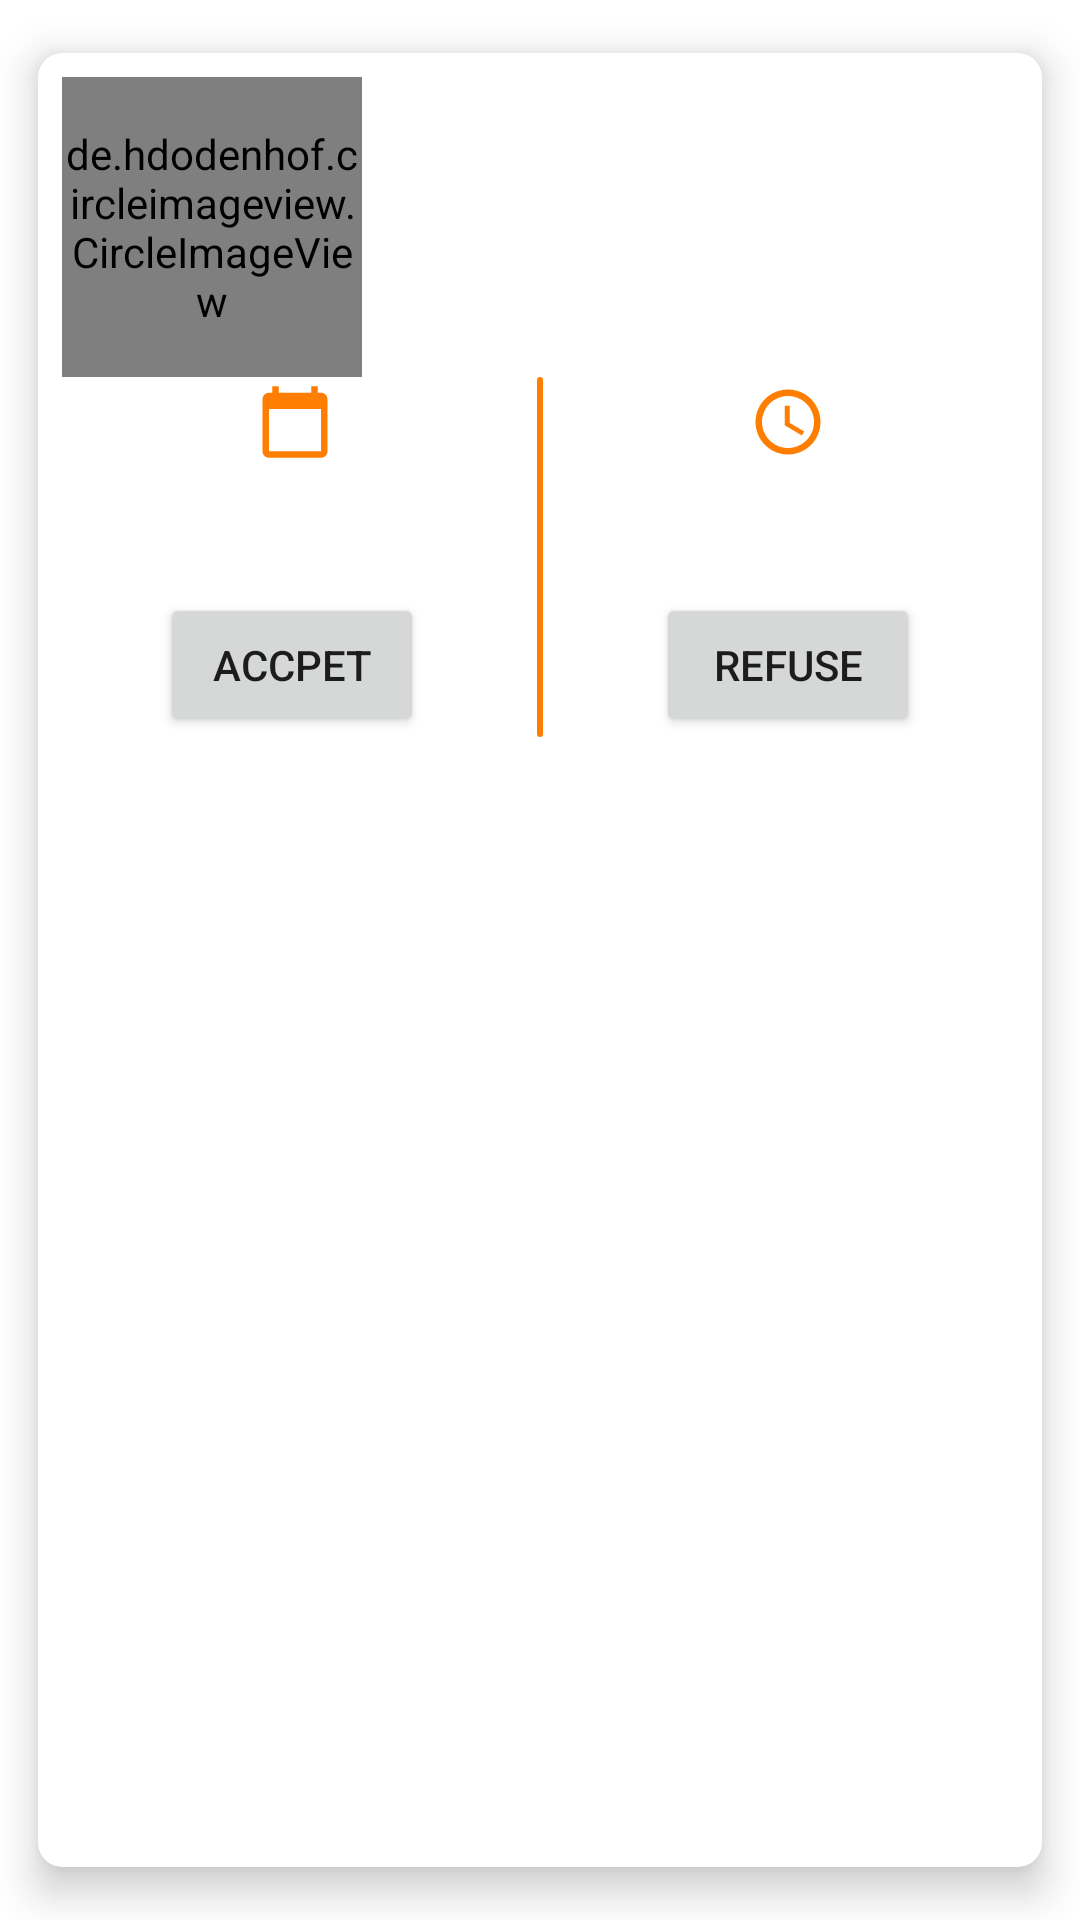

Layout XML and referenced resources for this Android screen:
<!-- AndroidManifest.xml: application theme Theme.GarageOwner -->
<!-- res/layout/opreation_wait_row.xml -->
<?xml version="1.0" encoding="utf-8"?>
<androidx.cardview.widget.CardView
    xmlns:android="http://schemas.android.com/apk/res/android"
    xmlns:app="http://schemas.android.com/apk/res-auto"
    xmlns:tools="http://schemas.android.com/tools"
    android:layout_height="wrap_content"
    android:layout_width="match_parent"
    android:layout_margin="8dp"
    app:cardCornerRadius="8dp"
    app:cardElevation="8dp"
    app:cardMaxElevation="10dp"
    app:cardPreventCornerOverlap="true"
    app:cardUseCompatPadding="true"
    >
<androidx.constraintlayout.widget.ConstraintLayout
    android:layout_width="match_parent"
    android:layout_height="wrap_content"
    android:layout_margin="3dp"
   >

    <de.hdodenhof.circleimageview.CircleImageView
        android:id="@+id/circleImageView2"
        android:layout_width="100dp"
        android:layout_height="100dp"
        android:layout_margin="5dp"
        app:layout_constraintStart_toStartOf="parent"
        app:layout_constraintTop_toTopOf="parent"
        tools:src="@drawable/profile_icon"
        />


    <TextView
        android:id="@+id/text_name_car_owner2"
        android:layout_width="wrap_content"
        android:layout_height="wrap_content"
        android:layout_marginStart="24dp"
        android:textColor="@color/black"
        android:textSize="16sp"
        app:layout_constraintBottom_toBottomOf="@+id/circleImageView2"
        app:layout_constraintStart_toEndOf="@+id/circleImageView2"
        app:layout_constraintTop_toTopOf="@id/circleImageView2"
        tools:text="Tarek" />




    <View
        android:id="@+id/view2"
        android:layout_width="2dp"
        android:layout_height="120dp"
        android:background="@drawable/dvider"
        app:layout_constraintEnd_toEndOf="parent"
        app:layout_constraintStart_toStartOf="parent"
        app:layout_constraintTop_toBottomOf="@id/circleImageView2" />
    <ImageView
        android:id="@+id/calender2"
        android:layout_width="30dp"
        android:layout_height="30dp"
        app:layout_constraintStart_toStartOf="parent"
        app:layout_constraintEnd_toEndOf="@id/view2"
        app:layout_constraintTop_toBottomOf="@id/circleImageView2"
        android:src="@drawable/ic_baseline_calendar_today_24"
        android:padding="2dp"
        />

    <TextView
        android:id="@+id/dateCalender2"
        android:layout_width="wrap_content"
        android:layout_height="wrap_content"
        android:textColor="@color/black"
        app:layout_constraintBottom_toTopOf="@id/btn_accpet_requst2"
        app:layout_constraintStart_toStartOf="@+id/btn_accpet_requst2"
        app:layout_constraintTop_toBottomOf="@id/calender2"
        tools:text="12/2/2022"
        android:layout_marginStart="12dp"
        />
    <ImageView
        android:id="@+id/timeIMG2"
        android:layout_width="30dp"
        android:layout_height="30dp"
        app:layout_constraintTop_toTopOf="@id/view2"
        app:layout_constraintStart_toEndOf="@id/view2"
        app:layout_constraintEnd_toEndOf="parent"
        android:src="@drawable/ic_baseline_access_time_24"
        android:padding="2dp"
        />
    <TextView
        android:id="@+id/time2"
        android:layout_width="wrap_content"
        android:layout_height="wrap_content"
        tools:text="01:32am"
        android:textColor="@color/black"
        android:textSize="12sp"
        app:layout_constraintTop_toBottomOf="@id/timeIMG2"
        app:layout_constraintStart_toStartOf="@id/view2"
        app:layout_constraintEnd_toEndOf="parent"
        app:layout_constraintBottom_toTopOf="@id/btn_reusal_req2"
        android:layout_marginStart="12dp"/>

    <Button
        android:id="@+id/btn_accpet_requst2"
        android:layout_width="wrap_content"
        android:layout_height="wrap_content"
        android:text="@string/accpet"
        app:layout_constraintBottom_toBottomOf="parent"
        app:layout_constraintEnd_toStartOf="@+id/view2"
        app:layout_constraintStart_toStartOf="parent" />

    <Button
        android:id="@+id/btn_reusal_req2"
        android:layout_width="wrap_content"
        android:layout_height="wrap_content"
        android:text="@string/refuse"
        app:layout_constraintEnd_toEndOf="parent"
        app:layout_constraintStart_toEndOf="@+id/view2"
        app:layout_constraintTop_toTopOf="@+id/btn_accpet_requst2" />
</androidx.constraintlayout.widget.ConstraintLayout>
</androidx.cardview.widget.CardView>
<!-- resources referenced by this layout -->
<resources>
  <color name="black">#FF000000</color>
  <!-- drawable dvider (drawable) -->
  <?xml version="1.0" encoding="utf-8"?>
  <shape xmlns:android="http://schemas.android.com/apk/res/android"
      android:shape="rectangle">
  
      <stroke android:color="#ff7d00"
          android:width="1dp"/>
      <solid android:color="#ff7d00"/>
      <corners android:radius="30dp" />
  
  
  </shape>
  <!-- drawable ic_baseline_access_time_24 (drawable) -->
  <vector android:height="24dp" android:tint="#FF7D00"
      android:viewportHeight="24" android:viewportWidth="24"
      android:width="24dp" xmlns:android="http://schemas.android.com/apk/res/android">
      <path android:fillColor="@android:color/white" android:pathData="M11.99,2C6.47,2 2,6.48 2,12s4.47,10 9.99,10C17.52,22 22,17.52 22,12S17.52,2 11.99,2zM12,20c-4.42,0 -8,-3.58 -8,-8s3.58,-8 8,-8 8,3.58 8,8 -3.58,8 -8,8z"/>
      <path android:fillColor="@android:color/white" android:pathData="M12.5,7H11v6l5.25,3.15 0.75,-1.23 -4.5,-2.67z"/>
  </vector>
  <!-- drawable ic_baseline_calendar_today_24 (drawable) -->
  <vector android:height="24dp" android:tint="#FF7D00"
      android:viewportHeight="24" android:viewportWidth="24"
      android:width="24dp" xmlns:android="http://schemas.android.com/apk/res/android">
      <path android:fillColor="@android:color/white" android:pathData="M20,3h-1L19,1h-2v2L7,3L7,1L5,1v2L4,3c-1.1,0 -2,0.9 -2,2v16c0,1.1 0.9,2 2,2h16c1.1,0 2,-0.9 2,-2L22,5c0,-1.1 -0.9,-2 -2,-2zM20,21L4,21L4,8h16v13z"/>
  </vector>
  <string name="accpet">Accpet</string>
  <string name="refuse">REFUSE</string>
  <style name="Theme.GarageOwner" parent="Theme.MaterialComponents.DayNight.DarkActionBar">
          
          <item name="colorPrimary">@color/ORANGE_500</item>
          <item name="colorPrimaryVariant">@color/ORANGE_700</item>
          <item name="colorOnPrimary">@color/white</item>
          
          <item name="colorSecondary">@color/teal_200</item>
          <item name="colorSecondaryVariant">@color/teal_700</item>
          <item name="colorOnSecondary">@color/black</item>
          
          <item name="android:statusBarColor" tools:targetApi="l">?attr/colorPrimaryVariant</item>
          
      </style>
  <color name="ORANGE_500">#ff7d00</color>
  <color name="ORANGE_700">#ff7d00</color>
  <color name="white">#FFFFFFFF</color>
  <color name="teal_200">#FF03DAC5</color>
  <color name="teal_700">#FF018786</color>
</resources>
